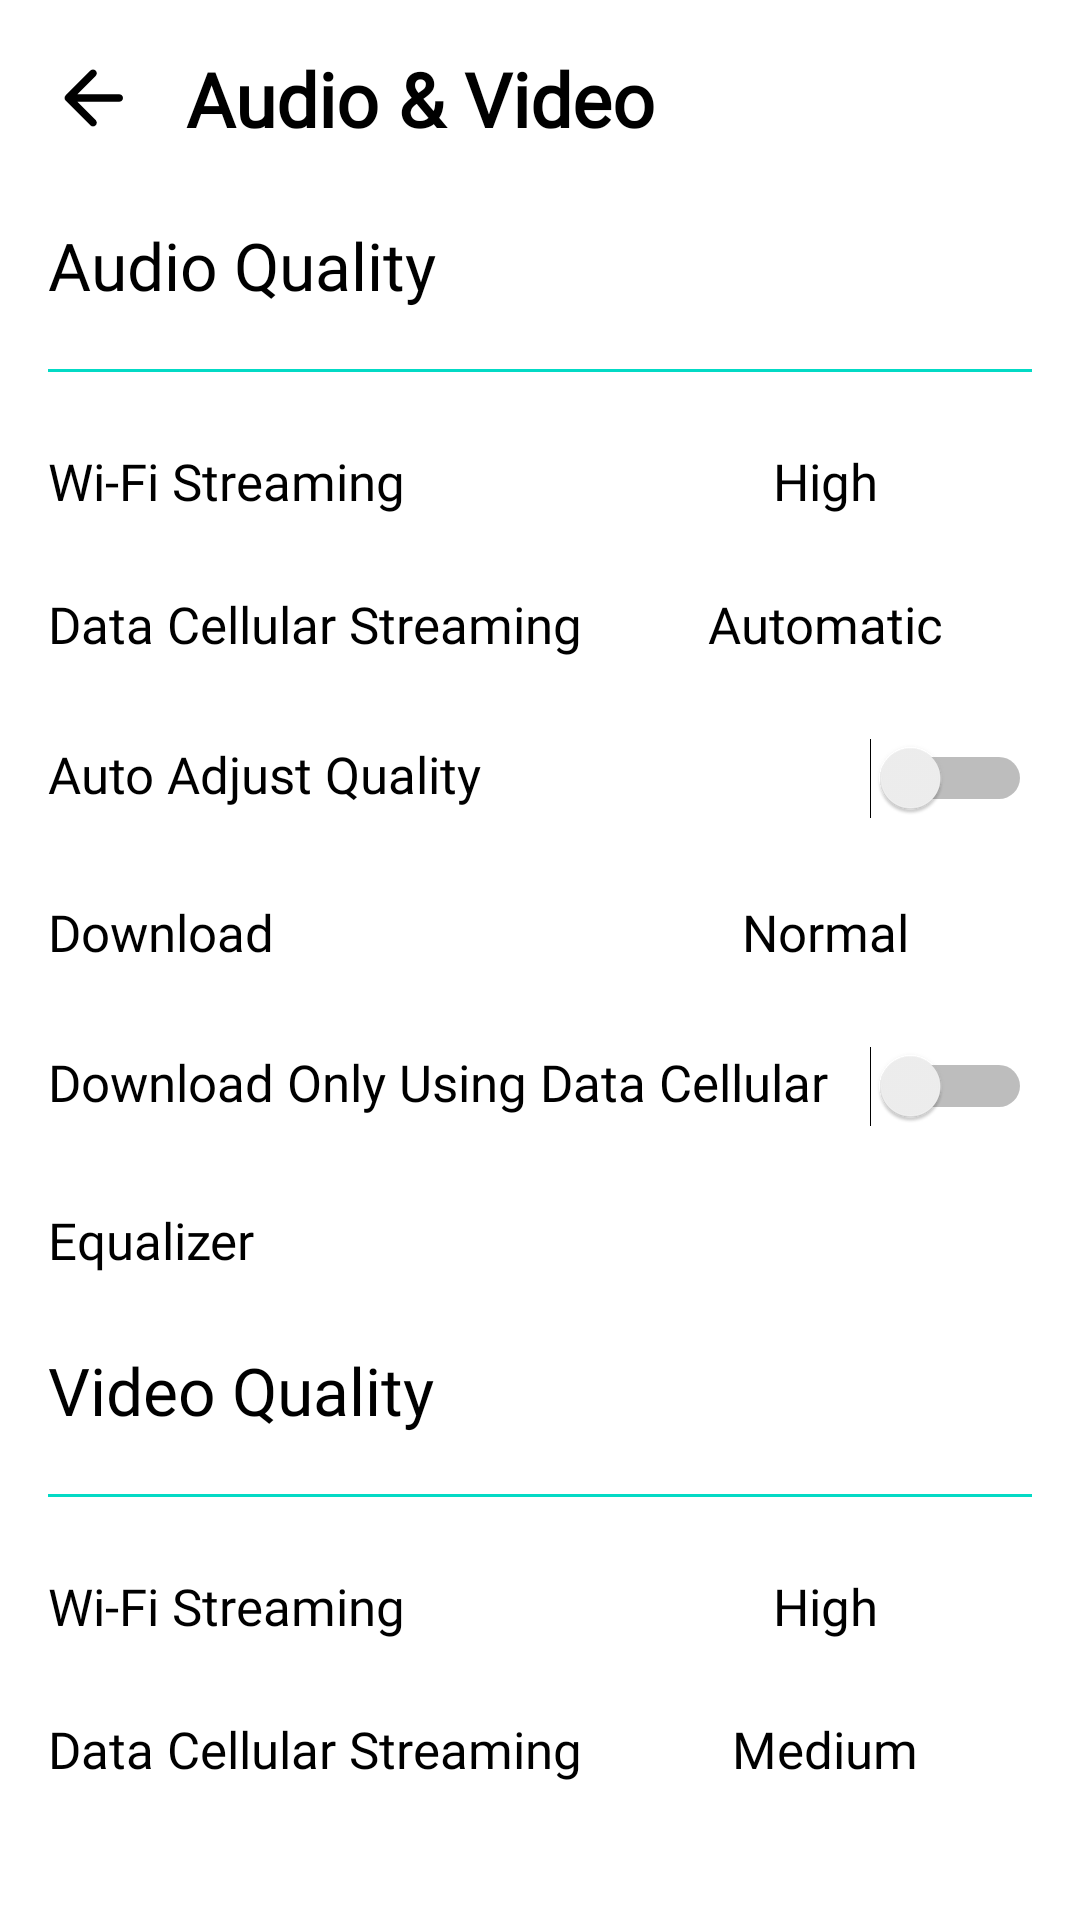

The Android layout XML behind this screen, and the referenced resources:
<!-- AndroidManifest.xml: application theme Theme.HITMusicApp -->
<!-- res/layout/fragment_audio_video.xml -->
<?xml version="1.0" encoding="utf-8"?>
<LinearLayout xmlns:android="http://schemas.android.com/apk/res/android"
    xmlns:tools="http://schemas.android.com/tools"
    style="@style/SCREEN"
    android:layout_width="match_parent"
    android:layout_height="match_parent"
    android:orientation="vertical"
    android:padding="16dp"
    tools:context=".screen.user.profile.AudioVideoFragment">

    <LinearLayout
        android:layout_width="match_parent"
        android:layout_height="wrap_content">

        <ImageView
            style="@style/BACK"
            android:layout_width="30dp"
            android:layout_height="30dp"
            android:layout_gravity="center" />

        <TextView
            style="@style/TEXT"
            android:layout_width="wrap_content"
            android:layout_height="wrap_content"
            android:layout_gravity="center"
            android:layout_marginStart="16dp"
            android:fontFamily="@font/nunito_extra_bold_800"
            android:text="@string/audio_video"
            android:textSize="25sp"
            android:textStyle="bold" />
    </LinearLayout>

    <TextView
        style="@style/TEXT"
        android:layout_width="wrap_content"
        android:layout_height="wrap_content"
        android:layout_marginTop="24dp"
        android:fontFamily="@font/nunito_extra_bold_800"
        android:text="@string/audio_quality"
        android:textSize="22sp" />

    <LinearLayout
        android:layout_width="match_parent"
        android:layout_height="1dp"
        android:layout_marginTop="20dp"
        android:background="@color/teal_200">

        <TextView
            android:layout_width="match_parent"
            android:layout_height="match_parent" />
    </LinearLayout>

    <LinearLayout
        android:layout_width="match_parent"
        android:layout_height="wrap_content"
        android:layout_marginTop="25dp">

        <TextView
            style="@style/TEXT"
            android:layout_width="0dp"
            android:layout_height="wrap_content"
            android:layout_weight="4"
            android:fontFamily="@font/nunito_semi_bold_600"
            android:text="@string/wi_fi_streaming"
            android:textSize="17sp" />

        <TextView
            style="@style/TEXT"
            android:layout_width="0dp"
            android:layout_height="wrap_content"
            android:layout_weight="2"
            android:fontFamily="@font/nunito_semi_bold_600"
            android:gravity="center"
            android:text="@string/high"
            android:textSize="17sp" />

        <ImageView
            android:layout_width="17dp"
            android:layout_height="17dp"
            android:layout_gravity="center"
            android:src="@drawable/next"
            android:theme="@style/ImageView" />
    </LinearLayout>

    <LinearLayout
        android:layout_width="match_parent"
        android:layout_height="wrap_content"
        android:layout_marginTop="25dp">

        <TextView
            style="@style/TEXT"
            android:layout_width="0dp"
            android:layout_height="wrap_content"
            android:layout_weight="4"
            android:fontFamily="@font/nunito_semi_bold_600"
            android:text="@string/data_cellular_streaming"
            android:textSize="17sp" />

        <TextView
            style="@style/TEXT"
            android:layout_width="0dp"
            android:layout_height="wrap_content"
            android:layout_weight="2"
            android:fontFamily="@font/nunito_semi_bold_600"
            android:gravity="center"
            android:text="@string/automatic"
            android:textSize="17sp" />

        <ImageView
            android:layout_width="17dp"
            android:layout_height="17dp"
            android:layout_gravity="center"
            android:src="@drawable/next"
            android:theme="@style/ImageView" />
    </LinearLayout>

    <LinearLayout
        android:layout_width="match_parent"
        android:layout_height="wrap_content"
        android:layout_marginTop="25dp">

        <TextView
            style="@style/TEXT"
            android:layout_width="wrap_content"
            android:layout_height="wrap_content"
            android:fontFamily="@font/nunito_semi_bold_600"
            android:text="@string/auto_adjust_quality"
            android:textSize="17sp" />

        <Switch
            android:layout_width="0dp"
            android:layout_height="30dp"
            android:layout_weight="1" />
    </LinearLayout>

    <LinearLayout
        android:layout_width="match_parent"
        android:layout_height="wrap_content"
        android:layout_marginTop="25dp">

        <TextView
            style="@style/TEXT"
            android:layout_width="0dp"
            android:layout_height="wrap_content"
            android:layout_weight="4"
            android:fontFamily="@font/nunito_semi_bold_600"
            android:text="@string/download"
            android:textSize="17sp" />

        <TextView
            style="@style/TEXT"
            android:layout_width="0dp"
            android:layout_height="wrap_content"
            android:layout_weight="2"
            android:fontFamily="@font/nunito_semi_bold_600"
            android:gravity="center"
            android:text="@string/normal"
            android:textSize="17sp" />

        <ImageView
            android:layout_width="17dp"
            android:layout_height="17dp"
            android:layout_gravity="center"
            android:src="@drawable/next"
            android:theme="@style/ImageView" />
    </LinearLayout>

    <LinearLayout
        android:layout_width="match_parent"
        android:layout_height="wrap_content"
        android:layout_marginTop="25dp">

        <TextView
            style="@style/TEXT"
            android:layout_width="wrap_content"
            android:layout_height="wrap_content"
            android:fontFamily="@font/nunito_semi_bold_600"
            android:text="@string/download_only_using_data_cellular"
            android:textSize="17sp" />

        <Switch
            android:layout_width="0dp"
            android:layout_height="30dp"
            android:layout_weight="1" />
    </LinearLayout>

    <LinearLayout
        android:layout_width="match_parent"
        android:layout_height="wrap_content"
        android:layout_marginTop="25dp">

        <TextView
            style="@style/TEXT"
            android:layout_width="0dp"
            android:layout_height="wrap_content"
            android:layout_weight="4"
            android:fontFamily="@font/nunito_semi_bold_600"
            android:text="@string/equalizer"
            android:textSize="17sp" />


        <ImageView
            android:layout_width="17dp"
            android:layout_height="17dp"
            android:layout_gravity="center"
            android:src="@drawable/next"
            android:theme="@style/ImageView" />
    </LinearLayout>

    <TextView
        style="@style/TEXT"
        android:layout_width="wrap_content"
        android:layout_height="wrap_content"
        android:layout_marginTop="24dp"
        android:fontFamily="@font/nunito_extra_bold_800"
        android:text="@string/video_quality"
        android:textSize="22sp" />

    <LinearLayout
        android:layout_width="match_parent"
        android:layout_height="1dp"
        android:layout_marginTop="20dp"
        android:background="@color/teal_200">

        <TextView
            android:layout_width="match_parent"
            android:layout_height="match_parent" />
    </LinearLayout>

    <LinearLayout
        android:layout_width="match_parent"
        android:layout_height="wrap_content"
        android:layout_marginTop="25dp">

        <TextView
            style="@style/TEXT"
            android:layout_width="0dp"
            android:layout_height="wrap_content"
            android:layout_weight="4"
            android:fontFamily="@font/nunito_semi_bold_600"
            android:text="@string/wi_fi_streaming"
            android:textSize="17sp" />

        <TextView
            style="@style/TEXT"
            android:layout_width="0dp"
            android:layout_height="wrap_content"
            android:layout_weight="2"
            android:fontFamily="@font/nunito_semi_bold_600"
            android:gravity="center"
            android:text="@string/high"
            android:textSize="17sp" />

        <ImageView
            android:layout_width="17dp"
            android:layout_height="17dp"
            android:layout_gravity="center"
            android:src="@drawable/next"
            android:theme="@style/ImageView" />
    </LinearLayout>

    <LinearLayout
        android:layout_width="match_parent"
        android:layout_height="wrap_content"
        android:layout_marginTop="25dp">

        <TextView
            style="@style/TEXT"
            android:layout_width="0dp"
            android:layout_height="wrap_content"
            android:layout_weight="4"
            android:fontFamily="@font/nunito_semi_bold_600"
            android:text="@string/data_cellular_streaming"
            android:textSize="17sp" />

        <TextView
            style="@style/TEXT"
            android:layout_width="0dp"
            android:layout_height="wrap_content"
            android:layout_weight="2"
            android:fontFamily="@font/nunito_semi_bold_600"
            android:gravity="center"
            android:text="@string/medium"
            android:textSize="17sp" />

        <ImageView
            android:layout_width="17dp"
            android:layout_height="17dp"
            android:layout_gravity="center"
            android:src="@drawable/next"
            android:theme="@style/ImageView" />
    </LinearLayout>
</LinearLayout>
<!-- resources referenced by this layout -->
<resources>
  <color name="teal_200">#FF03DAC5</color>
  <string name="audio_quality">Audio Quality</string>
  <string name="audio_video"> Audio &amp; Video</string>
  <string name="auto_adjust_quality">Auto Adjust Quality</string>
  <string name="automatic">Automatic</string>
  <string name="data_cellular_streaming">Data Cellular Streaming</string>
  <string name="download">Download</string>
  <string name="download_only_using_data_cellular">Download Only Using Data Cellular</string>
  <string name="equalizer">Equalizer</string>
  <string name="high">High</string>
  <string name="medium">Medium</string>
  <string name="normal">Normal</string>
  <string name="video_quality">Video Quality</string>
  <string name="wi_fi_streaming">Wi-Fi Streaming</string>
  <style name="BACK">
          <item name="android:src">@drawable/arrow_back</item>
      </style>
  <style name="ImageView">
          <item name="tint">@color/white</item>
      </style>
  <style name="SCREEN">
          <item name="backgroundColor">#FFF</item>
      </style>
  <style name="TEXT">
          <item name="android:textColor">#000</item>
  
      </style>
  <style name="Theme.HITMusicApp" parent="Theme.MaterialComponents.DayNight.NoActionBar">
          
          <item name="colorPrimary">@color/purple_500</item>
          <item name="colorPrimaryVariant">@color/purple_700</item>
          <item name="colorOnPrimary">@color/white</item>
          
          <item name="colorSecondary">@color/teal_200</item>
          <item name="colorSecondaryVariant">@color/teal_700</item>
          <item name="colorOnSecondary">@color/black</item>
          
          <item name="android:statusBarColor">?attr/colorPrimaryVariant</item>
          
          <item name="android:windowTranslucentStatus">true</item>
          
          <item name="otpViewStyle">@style/OtpWidget.OtpView</item>
      </style>
  <!-- drawable arrow_back (drawable) -->
  <vector android:autoMirrored="true"
      android:height="24dp"
      android:tint="@color/black"
      android:viewportHeight="24"
      android:viewportWidth="24"
      android:width="24dp"
      xmlns:android="http://schemas.android.com/apk/res/android">
      <path
          android:fillColor="@android:color/white"
          android:pathData="M19,11H7.83l4.88,-4.88c0.39,-0.39 0.39,-1.03 0,-1.42 -0.39,-0.39 -1.02,-0.39 -1.41,0l-6.59,6.59c-0.39,0.39 -0.39,1.02 0,1.41l6.59,6.59c0.39,0.39 1.02,0.39 1.41,0 0.39,-0.39 0.39,-1.02 0,-1.41L7.83,13H19c0.55,0 1,-0.45 1,-1s-0.45,-1 -1,-1z" />
  </vector>
  <color name="white">#FFFFFFFF</color>
  <color name="purple_500">#FF6200EE</color>
  <color name="purple_700">#FF3700B3</color>
  <color name="teal_700">#FF018786</color>
  <color name="black">#FF000000</color>
</resources>
